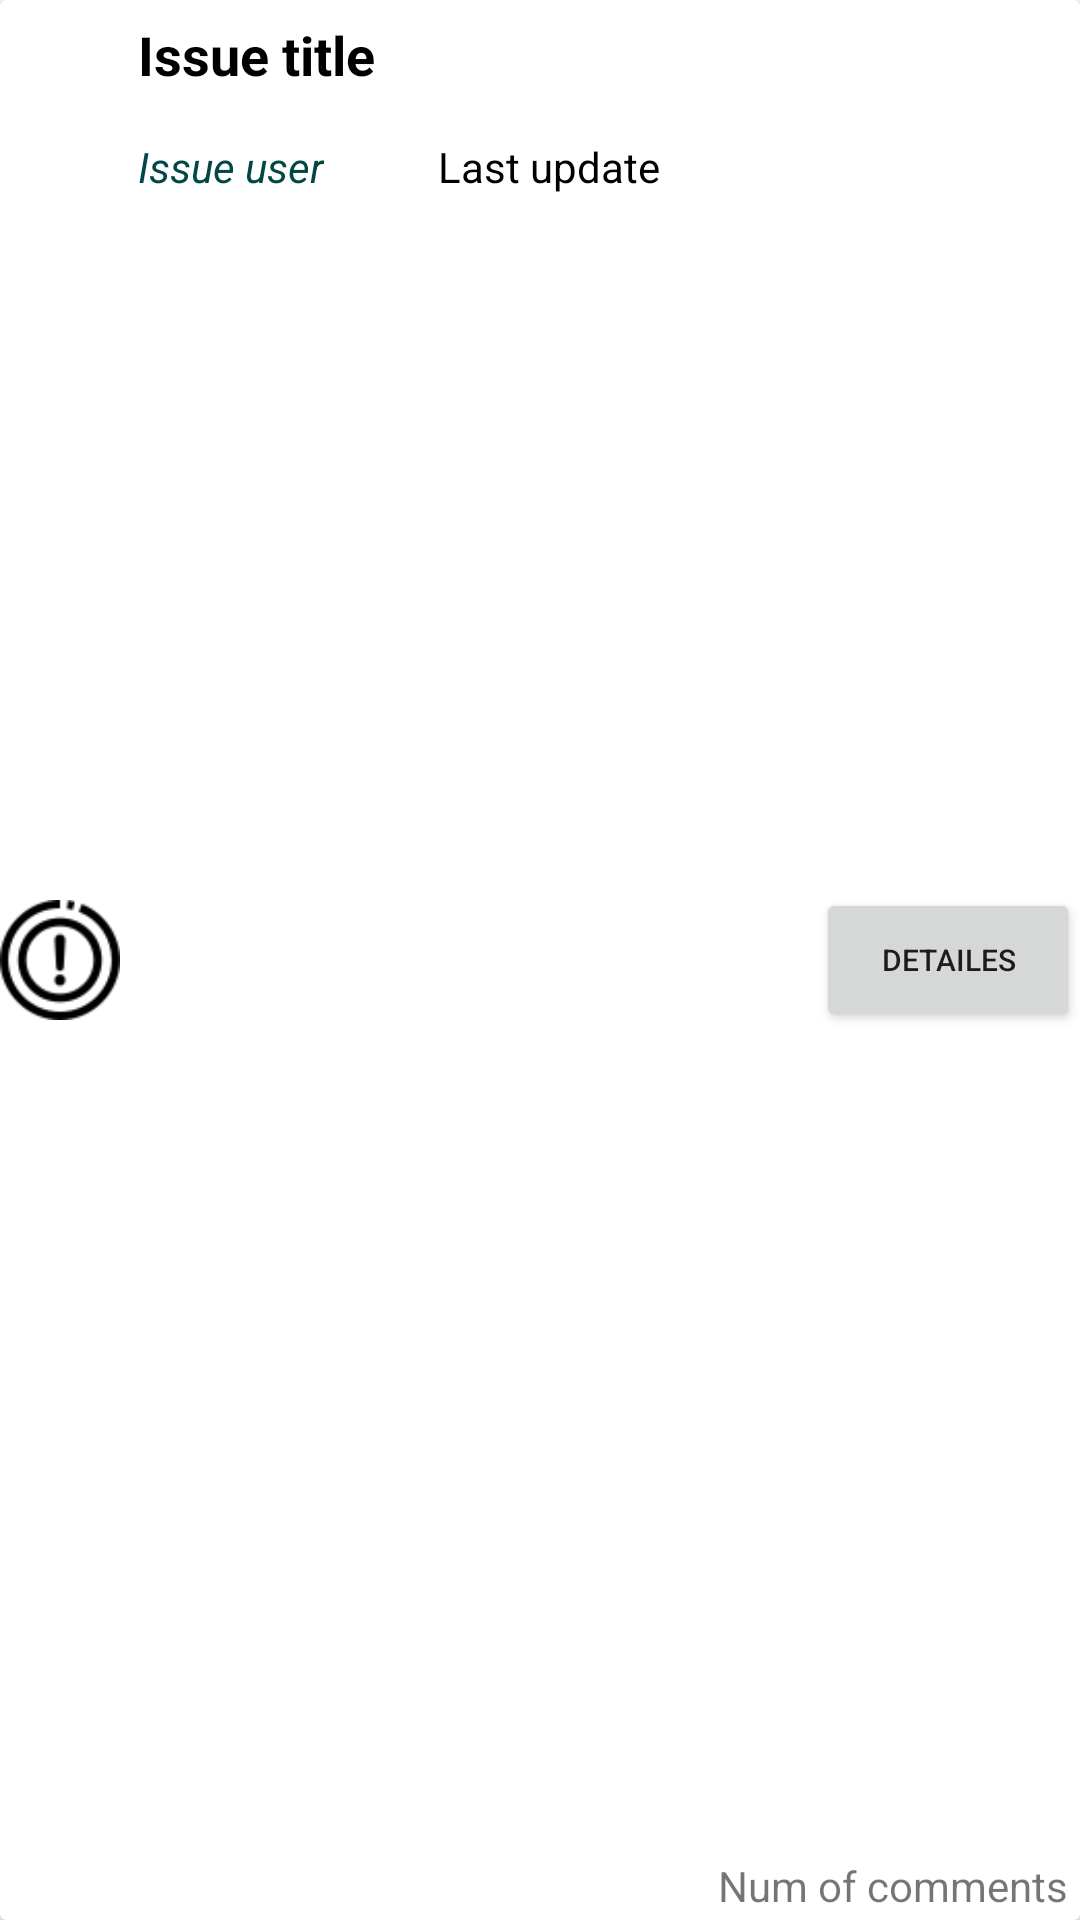

This screen was rendered from an Android layout file. Write that file and the resources it references.
<!-- AndroidManifest.xml: application theme Theme.GitDroid -->
<!-- res/layout/issue_item.xml -->
<?xml version="1.0" encoding="utf-8"?>
<androidx.cardview.widget.CardView xmlns:android="http://schemas.android.com/apk/res/android"
    xmlns:app="http://schemas.android.com/apk/res-auto"
    android:layout_width="match_parent"
    android:layout_height="wrap_content"
    android:background="@color/white"
    android:padding="6dp">

    <ImageView
        android:id="@+id/issueIcon"
        android:layout_width="40dp"
        android:layout_height="40dp"
        android:layout_gravity="center_vertical"
        app:srcCompat="@drawable/icon_issue" />

    <TextView
        android:id="@+id/issueTitleTv"
        android:layout_width="wrap_content"
        android:layout_height="wrap_content"
        android:layout_marginLeft="40dp"
        android:padding="6dp"
        android:text="Issue title"
        android:textColor="@color/black"
        android:textSize="18sp"
        android:textStyle="bold" />

    <TextView
        android:id="@+id/userTv"
        android:layout_width="wrap_content"
        android:layout_height="wrap_content"
        android:layout_marginLeft="40dp"
        android:layout_marginTop="40dp"
        android:padding="6dp"
        android:text="Issue user"
        android:textColor="@color/teal_900"
        android:textStyle="italic" />

    <TextView
        android:id="@+id/issueUpdatedTv"
        android:layout_width="wrap_content"
        android:layout_height="wrap_content"
        android:layout_marginLeft="140dp"
        android:layout_marginTop="40dp"
        android:padding="6dp"
        android:text="Last update"
        android:textColor="@color/black" />

    <Button
        android:id="@+id/detailsBtn"
        android:layout_width="wrap_content"
        android:layout_height="wrap_content"
        android:layout_gravity="right|center_vertical"
        android:text="Detailes"
        android:textSize="10sp" />

    <TextView
        android:id="@+id/commentsTv"
        android:layout_width="wrap_content"
        android:layout_height="wrap_content"
        android:layout_gravity="bottom|right"
        android:paddingRight="4dp"
        android:paddingBottom="2dp"
        android:text="Num of comments" />

</androidx.cardview.widget.CardView>
<!-- resources referenced by this layout -->
<resources>
  <color name="black">#FF000000</color>
  <color name="teal_900">#FF024746</color>
  <color name="white">#FFFFFFFF</color>
  <!-- drawable icon_issue: webp bitmap (drawable, 1384 bytes) -->
  <style name="Theme.GitDroid" parent="Theme.MaterialComponents.DayNight.DarkActionBar">
          <item name="colorPrimary">@color/teal_700</item>
          <item name="colorPrimaryVariant">@color/teal_900</item>
          <item name="colorOnPrimary">@color/white</item>
          
          <item name="colorSecondary">@color/teal_900</item>
          <item name="colorSecondaryVariant">@color/teal_700</item>
          <item name="colorOnSecondary">@color/black</item>
          
          <item name="android:statusBarColor">?attr/colorPrimaryVariant</item>
      </style>
  <color name="teal_700">#03685F</color>
</resources>
